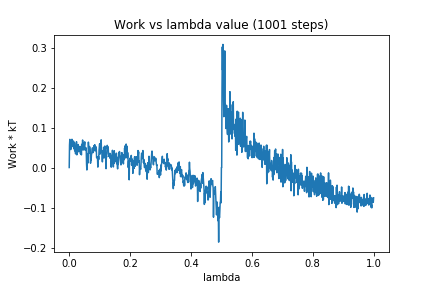

The data file committed next to this chart (first rows):
0, 0.0
1, 0.05596
2, 0.07038
3, 0.05149
4, 0.06575
5, 0.04487
6, 0.05536
7, 0.05116
8, 0.06751
9, 0.07056
10, 0.05901
11, 0.06431
12, 0.06192
13, 0.05185
14, 0.06622
15, 0.06195
16, 0.04645
17, 0.06171
18, 0.04169
19, 0.04739
20, 0.03942
21, 0.03396
22, 0.04867
23, 0.05678
24, 0.0645
25, 0.03164
26, 0.05612
27, 0.04112
28, 0.04048
29, 0.05757
30, 0.04943
31, 0.03945
32, 0.04833
33, 0.04914
34, 0.04123
35, 0.05294
36, 0.04003
37, 0.03442
38, 0.04012
39, 0.05054
40, 0.03162
41, 0.05786
42, 0.04368
43, 0.05584
44, 0.06878
45, 0.05998
46, 0.06138
47, 0.04387
48, 0.05307
49, 0.05912
50, 0.05732
51, 0.06415
52, 0.04412
53, 0.04313
54, 0.04709
55, 0.04946
56, 0.04033
57, 0.007471
58, -0.006147
59, 0.01363
60, 0.03028
... 940 more rows
